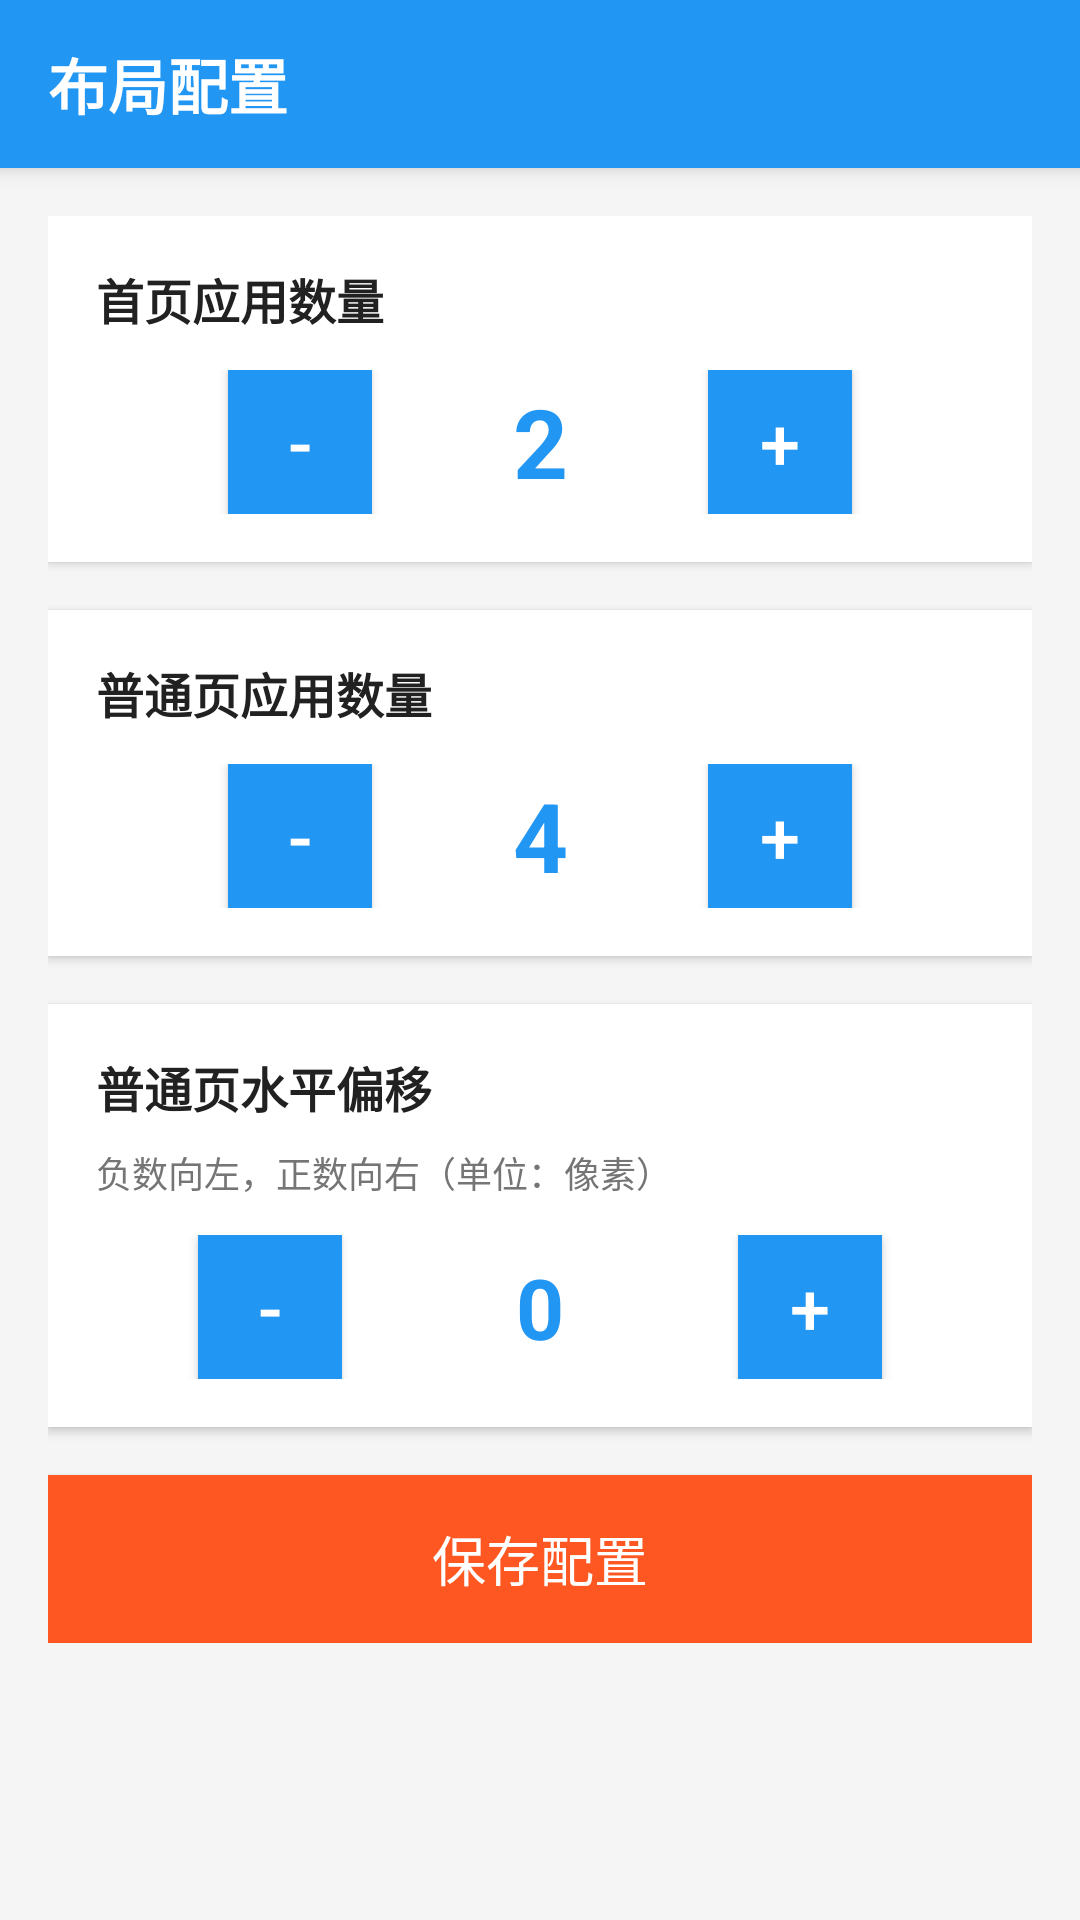

Write the Android layout XML for this screen, with the resource values it uses.
<!-- AndroidManifest.xml: application theme AppTheme -->
<!-- res/layout/activity_layout_config.xml -->
<?xml version="1.0" encoding="utf-8"?>
<LinearLayout xmlns:android="http://schemas.android.com/apk/res/android"
    android:layout_width="match_parent"
    android:layout_height="match_parent"
    android:orientation="vertical"
    android:background="#F5F5F5">

    
    <LinearLayout
        android:layout_width="match_parent"
        android:layout_height="56dp"
        android:orientation="horizontal"
        android:background="@color/colorPrimary"
        android:gravity="center_vertical"
        android:paddingLeft="16dp"
        android:paddingRight="16dp"
        android:elevation="4dp">

        <TextView
            android:layout_width="wrap_content"
            android:layout_height="wrap_content"
            android:text="@string/layout_config_title"
            android:textSize="20sp"
            android:textColor="@android:color/white"
            android:textStyle="bold"/>

    </LinearLayout>

    <ScrollView
        android:layout_width="match_parent"
        android:layout_height="0dp"
        android:layout_weight="1">

        <LinearLayout
            android:layout_width="match_parent"
            android:layout_height="wrap_content"
            android:orientation="vertical"
            android:padding="16dp">

            
            <LinearLayout
                android:layout_width="match_parent"
                android:layout_height="wrap_content"
                android:orientation="vertical"
                android:background="@android:color/white"
                android:elevation="2dp"
                android:padding="16dp"
                android:layout_marginBottom="16dp">

                <TextView
                    android:layout_width="wrap_content"
                    android:layout_height="wrap_content"
                    android:text="@string/first_page_apps"
                    android:textSize="16sp"
                    android:textColor="#212121"
                    android:textStyle="bold"
                    android:layout_marginBottom="12dp"/>

                <LinearLayout
                    android:layout_width="match_parent"
                    android:layout_height="wrap_content"
                    android:orientation="horizontal"
                    android:gravity="center">

                    <Button
                        android:id="@+id/btnFirstPageMinus"
                        android:layout_width="48dp"
                        android:layout_height="48dp"
                        android:text="-"
                        android:textSize="24sp"
                        android:textColor="@android:color/white"
                        android:background="@color/colorPrimary"/>

                    <TextView
                        android:id="@+id/tvFirstPageCount"
                        android:layout_width="80dp"
                        android:layout_height="wrap_content"
                        android:text="2"
                        android:textSize="32sp"
                        android:textColor="@color/colorPrimary"
                        android:textStyle="bold"
                        android:gravity="center"
                        android:layout_marginStart="16dp"
                        android:layout_marginEnd="16dp"/>

                    <Button
                        android:id="@+id/btnFirstPagePlus"
                        android:layout_width="48dp"
                        android:layout_height="48dp"
                        android:text="+"
                        android:textSize="24sp"
                        android:textColor="@android:color/white"
                        android:background="@color/colorPrimary"/>
                </LinearLayout>

            </LinearLayout>

            
            <LinearLayout
                android:layout_width="match_parent"
                android:layout_height="wrap_content"
                android:orientation="vertical"
                android:background="@android:color/white"
                android:elevation="2dp"
                android:padding="16dp"
                android:layout_marginBottom="16dp">

                <TextView
                    android:layout_width="wrap_content"
                    android:layout_height="wrap_content"
                    android:text="@string/normal_page_apps"
                    android:textSize="16sp"
                    android:textColor="#212121"
                    android:textStyle="bold"
                    android:layout_marginBottom="12dp"/>

                <LinearLayout
                    android:layout_width="match_parent"
                    android:layout_height="wrap_content"
                    android:orientation="horizontal"
                    android:gravity="center">

                    <Button
                        android:id="@+id/btnNormalPageMinus"
                        android:layout_width="48dp"
                        android:layout_height="48dp"
                        android:text="-"
                        android:textSize="24sp"
                        android:textColor="@android:color/white"
                        android:background="@color/colorPrimary"/>

                    <TextView
                        android:id="@+id/tvNormalPageCount"
                        android:layout_width="80dp"
                        android:layout_height="wrap_content"
                        android:text="4"
                        android:textSize="32sp"
                        android:textColor="@color/colorPrimary"
                        android:textStyle="bold"
                        android:gravity="center"
                        android:layout_marginStart="16dp"
                        android:layout_marginEnd="16dp"/>

                    <Button
                        android:id="@+id/btnNormalPagePlus"
                        android:layout_width="48dp"
                        android:layout_height="48dp"
                        android:text="+"
                        android:textSize="24sp"
                        android:textColor="@android:color/white"
                        android:background="@color/colorPrimary"/>
                </LinearLayout>

            </LinearLayout>

            
            <LinearLayout
                android:layout_width="match_parent"
                android:layout_height="wrap_content"
                android:orientation="vertical"
                android:background="@android:color/white"
                android:elevation="2dp"
                android:padding="16dp"
                android:layout_marginBottom="16dp">

                <TextView
                    android:layout_width="wrap_content"
                    android:layout_height="wrap_content"
                    android:text="普通页水平偏移"
                    android:textSize="16sp"
                    android:textColor="#212121"
                    android:textStyle="bold"
                    android:layout_marginBottom="8dp"/>

                <TextView
                    android:layout_width="wrap_content"
                    android:layout_height="wrap_content"
                    android:text="负数向左，正数向右（单位：像素）"
                    android:textSize="12sp"
                    android:textColor="#757575"
                    android:layout_marginBottom="12dp"/>

                <LinearLayout
                    android:layout_width="match_parent"
                    android:layout_height="wrap_content"
                    android:orientation="horizontal"
                    android:gravity="center">

                    <Button
                        android:id="@+id/btnOffsetMinus"
                        android:layout_width="48dp"
                        android:layout_height="48dp"
                        android:text="-"
                        android:textSize="24sp"
                        android:textColor="@android:color/white"
                        android:background="@color/colorPrimary"/>

                    <TextView
                        android:id="@+id/tvOffsetValue"
                        android:layout_width="100dp"
                        android:layout_height="wrap_content"
                        android:text="0"
                        android:textSize="28sp"
                        android:textColor="@color/colorPrimary"
                        android:textStyle="bold"
                        android:gravity="center"
                        android:layout_marginStart="16dp"
                        android:layout_marginEnd="16dp"/>

                    <Button
                        android:id="@+id/btnOffsetPlus"
                        android:layout_width="48dp"
                        android:layout_height="48dp"
                        android:text="+"
                        android:textSize="24sp"
                        android:textColor="@android:color/white"
                        android:background="@color/colorPrimary"/>
                </LinearLayout>

            </LinearLayout>

            
            <Button
                android:id="@+id/btnSave"
                android:layout_width="match_parent"
                android:layout_height="56dp"
                android:text="@string/save_config"
                android:textSize="18sp"
                android:textColor="@android:color/white"
                android:background="@color/colorAccent"
                android:elevation="4dp"/>

        </LinearLayout>

    </ScrollView>

</LinearLayout>
<!-- resources referenced by this layout -->
<resources>
  <color name="colorAccent">#FF5722</color>
  <color name="colorPrimary">#2196F3</color>
  <string name="first_page_apps">首页应用数量</string>
  <string name="layout_config_title">布局配置</string>
  <string name="normal_page_apps">普通页应用数量</string>
  <string name="save_config">保存配置</string>
  <style name="AppTheme" parent="Theme.AppCompat.Light.NoActionBar">
          <item name="colorPrimary">@color/colorPrimary</item>
          <item name="colorPrimaryDark">@color/colorPrimaryDark</item>
          <item name="colorAccent">@color/colorAccent</item>
          <item name="android:windowFullscreen">true</item>
          <item name="android:windowBackground">@color/background_default</item>
      </style>
  <color name="colorPrimaryDark">#1976D2</color>
  <color name="background_default">#424242</color>
</resources>
